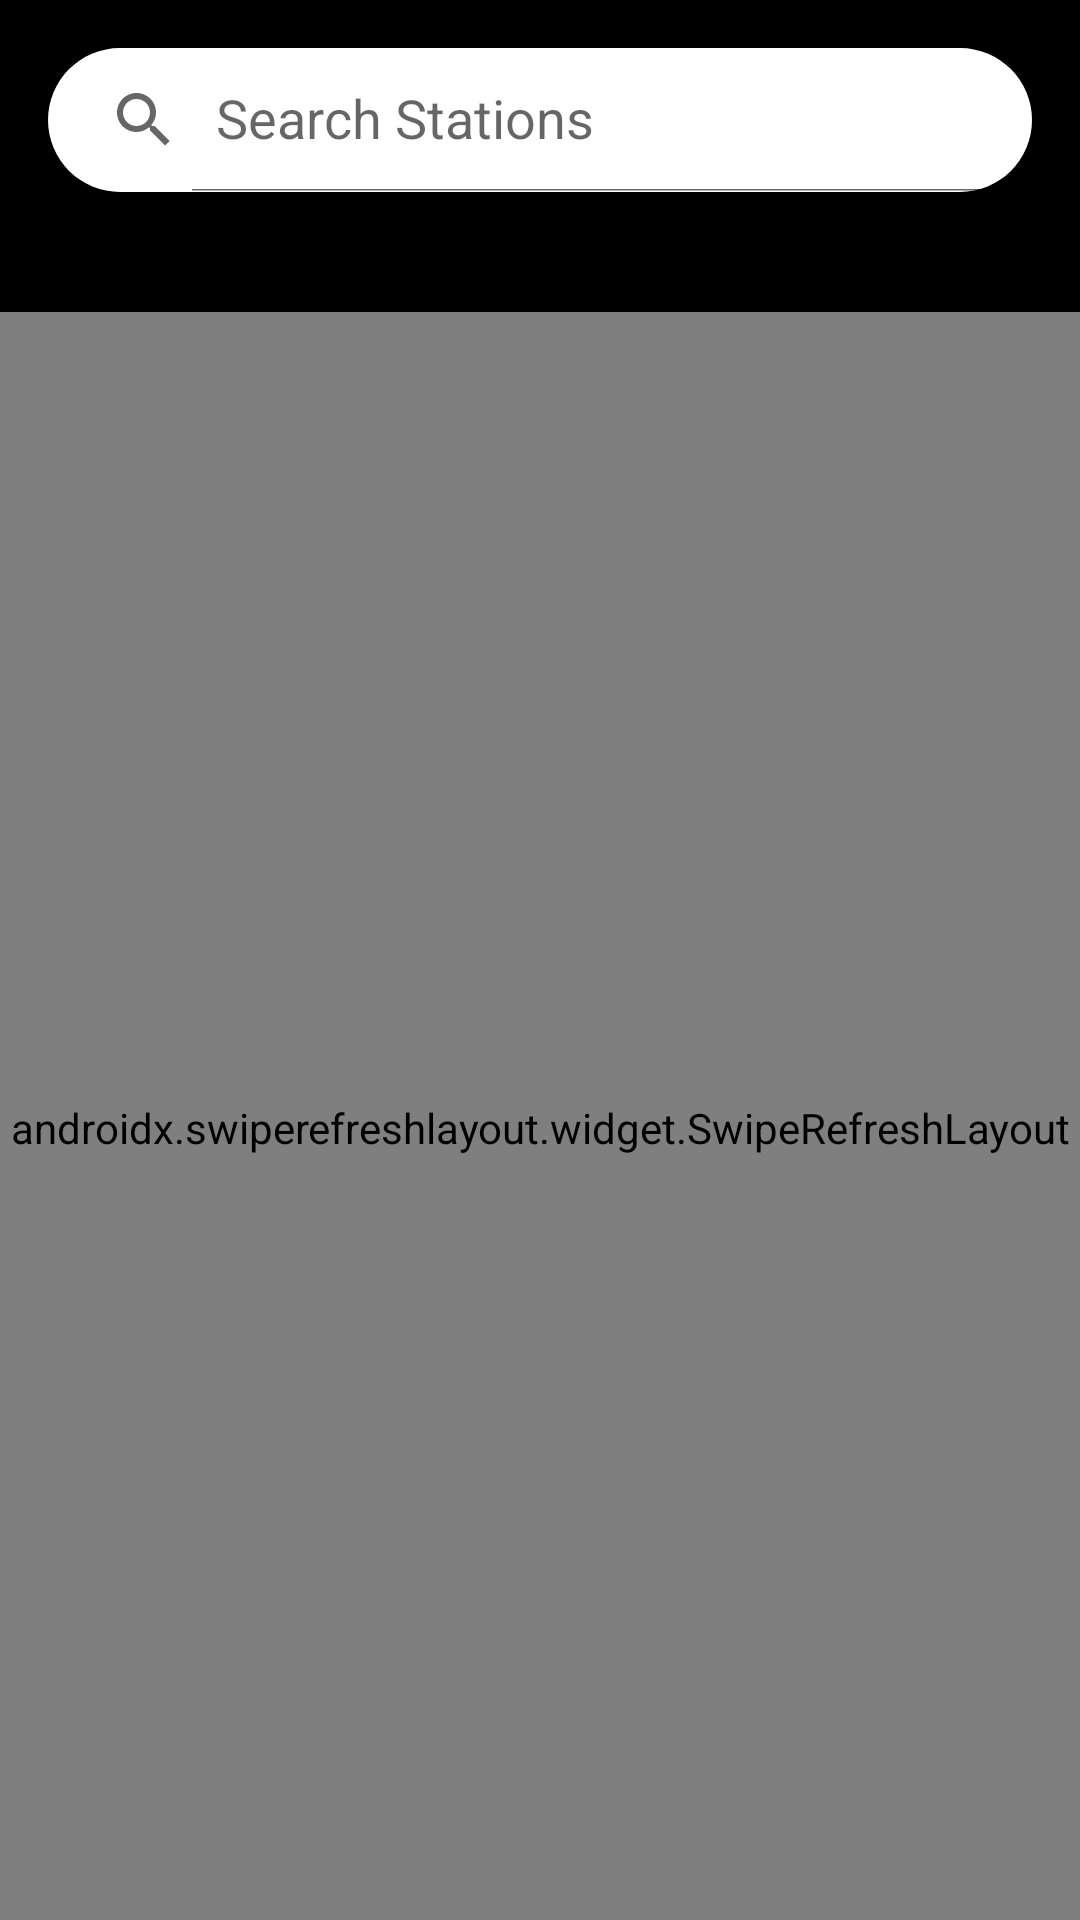

Here is an Android app screen rendered from its layout file. Give the layout XML and the strings, colors and styles it references.
<!-- AndroidManifest.xml: application theme Theme.AlphaRadio -->
<!-- res/layout/activity_country_detail.xml -->
<?xml version="1.0" encoding="utf-8"?>
<LinearLayout xmlns:android="http://schemas.android.com/apk/res/android"
    xmlns:app="http://schemas.android.com/apk/res-auto"
    xmlns:tools="http://schemas.android.com/tools"
    android:layout_width="match_parent"
    android:layout_height="match_parent"
    android:background="@color/black"
    android:orientation="vertical"
    tools:context=".ui.activity.CountryDetailActivity">

    <LinearLayout
        android:layout_width="match_parent"
        android:layout_height="@dimen/dimen_0"
        android:layout_weight="1"
        android:gravity="center"
        android:orientation="horizontal">

        <androidx.appcompat.widget.SearchView
            android:id="@+id/search_view_station"
            android:layout_width="match_parent"
            android:layout_height="wrap_content"
            android:layout_marginStart="@dimen/dimen_16"
            android:layout_marginEnd="@dimen/dimen_16"
            android:background="@drawable/drawable_search_view"
            app:defaultQueryHint="@string/search_station_hint"
            app:iconifiedByDefault="false" />
    </LinearLayout>

    <LinearLayout
        android:layout_width="match_parent"
        android:layout_height="@dimen/dimen_0"
        android:layout_weight="7"
        android:background="@drawable/background_layout"
        android:gravity="center">

        <androidx.swiperefreshlayout.widget.SwipeRefreshLayout
            android:id="@+id/swipe_to_refresh_station"
            android:layout_width="match_parent"
            android:layout_height="match_parent"
            android:layout_marginTop="@dimen/dimen_16">

            <androidx.recyclerview.widget.RecyclerView
                android:id="@+id/rcv_station_list"
                android:layout_width="match_parent"
                android:layout_height="wrap_content"
                app:layoutManager="androidx.recyclerview.widget.LinearLayoutManager" />

        </androidx.swiperefreshlayout.widget.SwipeRefreshLayout>

    </LinearLayout>
</LinearLayout>
<!-- resources referenced by this layout -->
<resources>
  <color name="black">#FF000000</color>
  <dimen name="dimen_0">0dp</dimen>
  <dimen name="dimen_16">16dp</dimen>
  <!-- drawable drawable_search_view (drawable) -->
  <?xml version="1.0" encoding="utf-8"?>
  <selector xmlns:android="http://schemas.android.com/apk/res/android">
      <item>
          <shape android:shape="rectangle">
              <solid android:color="@color/white" />
              <corners android:radius="@dimen/dimen_32" />
          </shape>
      </item>
  </selector>
  <string name="search_station_hint">Search Stations</string>
  <style name="Theme.AlphaRadio" parent="Theme.MaterialComponents.DayNight.NoActionBar">
          
          <item name="colorPrimary">@color/black</item>
          <item name="colorPrimaryVariant">@color/background_default</item>
          <item name="colorOnPrimary">@color/white</item>
          
          <item name="colorSecondary">@color/white</item>
          <item name="colorSecondaryVariant">@color/teal_700</item>
          <item name="colorOnSecondary">@color/black</item>
          
          <item name="android:statusBarColor">@color/black</item>
          
      </style>
  <color name="white">#FFFFFFFF</color>
  <dimen name="dimen_32">32dp</dimen>
  <color name="background_default">#2E2B2B</color>
  <color name="teal_700">#FF018786</color>
</resources>
